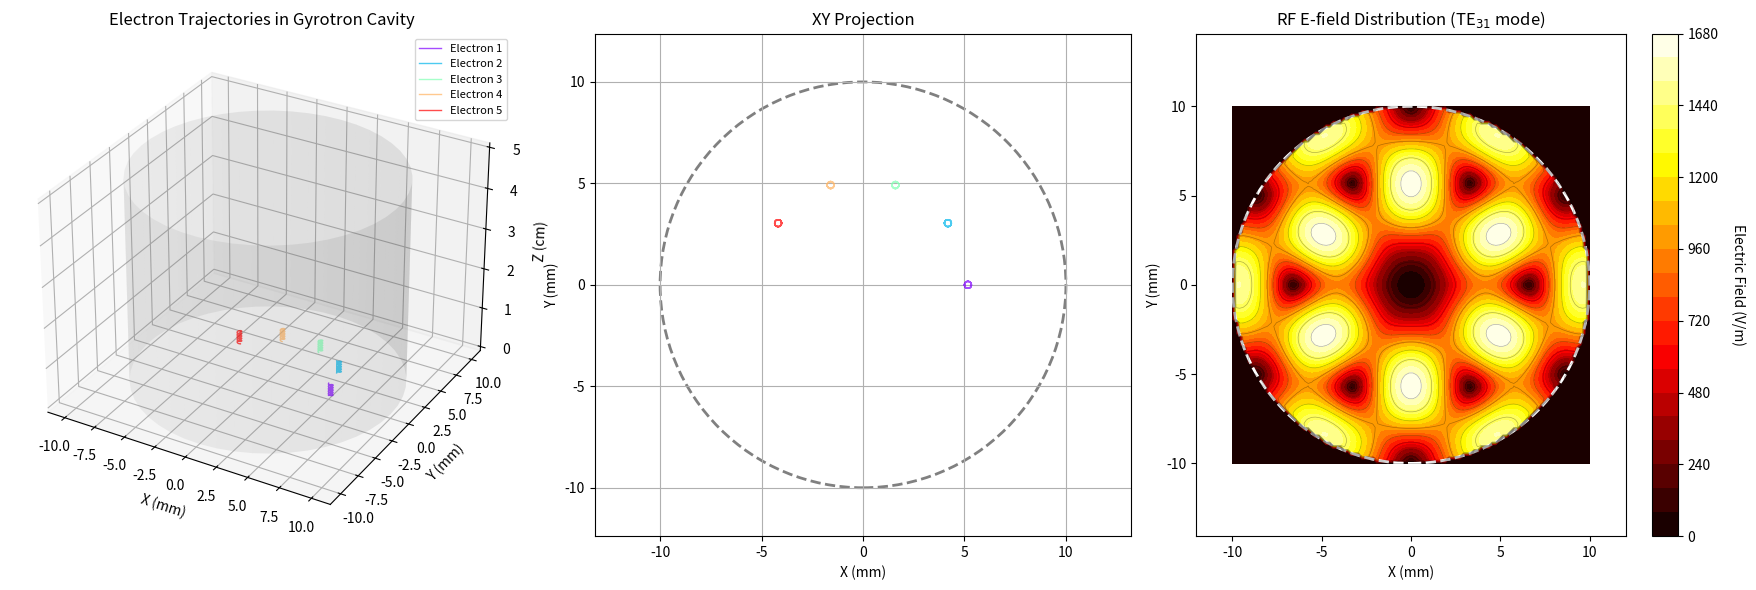
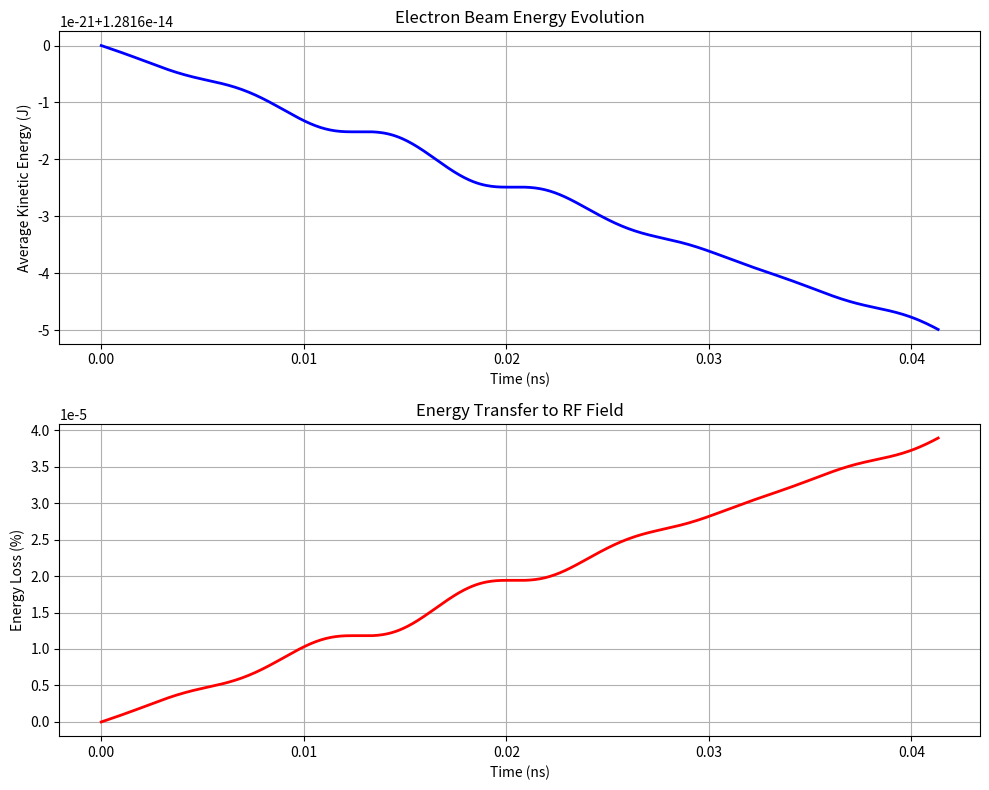

Recreate these plots in Python, in order.
"""
ジャイロトロン共振器シミュレーション
Gyrotron Resonator Simulation

円筒共振器内での電子サイクロトロンメーザー(ECM)による
マイクロ波生成をシミュレートします。

物理モデル:
- 電子の螺旋運動 (ローレンツ力)
- TE モード電磁場との相互作用
- エネルギー交換 (電子 → 電場)
- 位相バンチング効果

使用例:
    python gyrotron_simulation.py
"""

import numpy as np
import matplotlib.pyplot as plt
from mpl_toolkits.mplot3d import Axes3D
from matplotlib import cm
from typing import Tuple, List
from scipy.special import jn, jn_zeros


class PhysicalConstants:
    """物理定数クラス"""

    # 基本定数
    c = 2.998e8  # 光速 [m/s]
    e = 1.602e-19  # 電気素量 [C]
    m_e = 9.109e-31  # 電子質量 [kg]
    m_p = 1.673e-27  # 陽子質量 [kg]
    epsilon_0 = 8.854e-12  # 真空の誘電率 [F/m]
    mu_0 = 1.257e-6  # 真空の透磁率 [H/m]

    # 電子の比電荷 [C/kg]
    q_over_m_electron = e / m_e  # ≈ 1.759e11 C/kg
    # 陽子の比電荷 [C/kg]
    q_over_m_proton = e / m_p  # ≈ 9.578e7 C/kg

    # 古典電子半径 r_0 = e^2/(4πε_0 m_e c^2)
    r_e = e**2 / (4 * np.pi * epsilon_0 * m_e * c**2)  # ≈ 2.818e-15 m

    @staticmethod
    def cyclotron_frequency(B: float, q_over_m: float) -> float:
        """サイクロトロン周波数 ω_c = qB/m [rad/s]"""
        return q_over_m * B

    @staticmethod
    def larmor_radius(v_perp: float, B: float, q_over_m: float) -> float:
        """ラーモア半径 r_L = v⊥/(ω_c) = m*v⊥/(qB) [m]"""
        omega_c = PhysicalConstants.cyclotron_frequency(B, q_over_m)
        return v_perp / omega_c if omega_c != 0 else np.inf

    @staticmethod
    def lorentz_factor(v: float) -> float:
        """ローレンツ因子 γ = 1/sqrt(1 - v²/c²)"""
        beta = v / PhysicalConstants.c
        if beta >= 1.0:
            return np.inf
        return 1.0 / np.sqrt(1.0 - beta**2)

    @staticmethod
    def lorentz_factor_from_energy(E_kin: float) -> float:
        """運動エネルギーからローレンツ因子 γ = 1 + E_kin/(m_e c²)"""
        return 1.0 + E_kin / (PhysicalConstants.m_e * PhysicalConstants.c**2)

    @staticmethod
    def relativistic_cyclotron_frequency(B: float, gamma: float) -> float:
        """相対論的サイクロトロン周波数 ω_c = eB/(γm_e)"""
        return PhysicalConstants.e * B / (gamma * PhysicalConstants.m_e)

    @staticmethod
    def synchrotron_power(
        gamma: float, v: np.ndarray, B: np.ndarray, q: float, m: float
    ) -> float:
        """
        シンクロトロン放射パワー [W]
        P = (2/3) * r_e * c * gamma^4 * (v × B)^2 / c^2
        または P = (q^4 B^2 gamma^2 v_perp^2) / (6πε_0 m^2 c^3)
        """
        v_cross_B = np.cross(v, B)
        v_perp_sq = np.sum(v_cross_B**2) / np.sum(B**2) if np.sum(B**2) > 0 else 0

        # 簡略化された式：電子の場合
        if abs(m - PhysicalConstants.m_e) / PhysicalConstants.m_e < 0.01:
            c = PhysicalConstants.c
            r_e = PhysicalConstants.r_e
            return (2.0 / 3.0) * r_e * c * gamma**4 * np.sum(v_cross_B**2) / c**2
        else:
            # 一般的な式
            c = PhysicalConstants.c
            eps0 = PhysicalConstants.epsilon_0
            B_mag = np.linalg.norm(B)
            return (q**4 * B_mag**2 * gamma**2 * v_perp_sq) / (
                6 * np.pi * eps0 * m**2 * c**3
            )

    @staticmethod
    def radiation_damping_force(
        gamma: float, v: np.ndarray, B: np.ndarray, q: float, m: float
    ) -> np.ndarray:
        """
        放射減衰力 (Abraham-Lorentz-Dirac力の簡略形)
        F_rad = -P/v * (v/|v|)  速度と逆方向
        """
        v_mag = np.linalg.norm(v)
        if v_mag < 1e-10:
            return np.zeros(3)

        P = PhysicalConstants.synchrotron_power(gamma, v, B, q, m)
        return -P / v_mag * (v / v_mag)


class CylindricalCavity:
    """円筒共振器クラス"""

    def __init__(self, radius: float, length: float, mode_m: int = 1, mode_n: int = 1):
        """
        Parameters:
            radius: 共振器半径 [m]
            length: 共振器長さ [m]
            mode_m: 方位角モード数
            mode_n: 径方向モード数
        """
        self.radius = radius
        self.length = length
        self.mode_m = mode_m
        self.mode_n = mode_n

        # TE_{mn} モードのカットオフ波数
        self.nu_mn = jn_zeros(mode_m, mode_n)[-1] / radius

        # 共振周波数 (簡略化: 軸方向定在波なし)
        self.f_resonance = PhysicalConstants.c * self.nu_mn / (2 * np.pi)
        self.omega_resonance = 2 * np.pi * self.f_resonance

        print(f"共振器パラメータ:")
        print(f"  半径: {radius*1e2:.2f} cm")
        print(f"  長さ: {length*1e2:.2f} cm")
        print(f"  モード: TE_{mode_m}{mode_n}")
        print(f"  共振周波数: {self.f_resonance*1e-9:.2f} GHz")

    def get_rf_fields(
        self, r: float, phi: float, z: float, t: float, E_amplitude: float
    ) -> Tuple[np.ndarray, np.ndarray]:
        """
        RF電磁場を計算 (TE_{mn} モード)

        Parameters:
            r, phi, z: 円筒座標
            t: 時刻
            E_amplitude: 電場振幅 [V/m]

        Returns:
            E_field: 電場ベクトル (円筒座標) [V/m]
            B_field: 磁場ベクトル (円筒座標) [T]
        """
        m = self.mode_m
        nu = self.nu_mn
        omega = self.omega_resonance

        # 境界条件チェック
        if r > self.radius or z < 0 or z > self.length:
            return np.zeros(3), np.zeros(3)

        # ベッセル関数とその微分
        x = nu * r
        J_m = jn(m, x)
        # ベッセル関数の微分: J_m'(x) = (J_{m-1}(x) - J_{m+1}(x))/2
        J_m_prime = (jn(m - 1, x) - jn(m + 1, x)) / 2.0 if x > 0 else 0.0

        # 時間・位相因子
        phase = omega * t - m * phi
        cos_phase = np.cos(phase)
        sin_phase = np.sin(phase)

        # 電場成分 (円筒座標)
        E_r = -E_amplitude * (m / (nu * r)) * J_m * sin_phase
        E_phi = E_amplitude * J_m_prime * cos_phase
        E_z = 0.0  # TEモードなのでE_z = 0

        # 磁場成分 (マクスウェル方程式から)
        B_r = 0.0
        B_phi = 0.0
        B_z = E_amplitude * nu * J_m * cos_phase / PhysicalConstants.c

        E_field = np.array([E_r, E_phi, E_z])
        B_field = np.array([B_r, B_phi, B_z])

        return E_field, B_field


class GyrotronElectronBeam:
    """ジャイロトロン電子ビームクラス"""

    def __init__(
        self,
        n_electrons: int,
        B0: float,
        V_beam: float,
        alpha: float,
        radius_beam: float,
    ):
        """
        Parameters:
            n_electrons: 電子数
            B0: 静磁場強度 [T]
            V_beam: ビーム電圧 [V]
            alpha: ピッチ角 [rad]
            radius_beam: ビーム半径 [m]
        """
        self.n_electrons = n_electrons
        self.B0 = B0
        self.V_beam = V_beam
        self.alpha = alpha
        self.radius_beam = radius_beam

        # 相対論的エネルギー計算
        E_kin = PhysicalConstants.e * V_beam  # 運動エネルギー [J]
        self.gamma = PhysicalConstants.lorentz_factor_from_energy(E_kin)

        # 相対論的サイクロトロン周波数
        self.omega_c = PhysicalConstants.relativistic_cyclotron_frequency(
            B0, self.gamma
        )
        self.f_c = self.omega_c / (2 * np.pi)

        # ビームエネルギーから速度を計算 (相対論的)
        # E_kin = (γ-1)m_e c² → v = c√(1 - 1/γ²)
        beta = np.sqrt(1.0 - 1.0 / self.gamma**2)
        self.v_total = beta * PhysicalConstants.c
        self.v_perp = self.v_total * np.sin(alpha)  # 垂直速度
        self.v_parallel = self.v_total * np.cos(alpha)  # 平行速度

        # 相対論的ラーモア半径
        self.r_L = (
            self.gamma
            * PhysicalConstants.m_e
            * self.v_perp
            / (PhysicalConstants.e * B0)
        )

        print(f"\n電子ビームパラメータ:")
        print(f"  電子数: {n_electrons}")
        print(f"  ビーム電圧: {V_beam*1e-3:.1f} kV")
        print(f"  静磁場: {B0:.2f} T")
        print(f"  ローレンツ因子: γ = {self.gamma:.4f}")
        print(f"  相対論因子: β = v/c = {self.v_total/PhysicalConstants.c:.4f}")
        print(f"  サイクロトロン周波数: {self.f_c*1e-9:.2f} GHz (相対論的補正済)")
        print(f"  ピッチ角: {np.degrees(alpha):.1f}°")
        print(
            f"  全速度: {self.v_total*1e-6:.2f} × 10^6 m/s ({self.v_total/PhysicalConstants.c*100:.1f}% of c)"
        )
        print(f"  垂直速度: {self.v_perp*1e-6:.2f} × 10^6 m/s")
        print(f"  ラーモア半径: {self.r_L*1e3:.2f} mm (相対論的)")

    def initialize_electrons(self) -> np.ndarray:
        """
        電子の初期位置・速度を設定

        Returns:
            states: [n_electrons, 6] 配列 (x, y, z, vx, vy, vz)
        """
        states = np.zeros((self.n_electrons, 6))

        # 初期位置: ビーム半径内にランダム配置
        for i in range(self.n_electrons):
            # 円周上に等間隔配置
            phi = 2 * np.pi * i / self.n_electrons
            r = self.radius_beam

            states[i, 0] = r * np.cos(phi)  # x
            states[i, 1] = r * np.sin(phi)  # y
            states[i, 2] = 0.0  # z (入口)

            # 初期速度: 螺旋運動
            states[i, 3] = -self.v_perp * np.sin(phi)  # vx
            states[i, 4] = self.v_perp * np.cos(phi)  # vy
            states[i, 5] = self.v_parallel  # vz

        return states


class GyrotronSimulator:
    """ジャイロトロンシミュレータ"""

    def __init__(self, cavity: CylindricalCavity, beam: GyrotronElectronBeam):
        """
        Parameters:
            cavity: 共振器
            beam: 電子ビーム
        """
        self.cavity = cavity
        self.beam = beam
        self.E_amplitude = 0.0  # RF電場振幅 (初期値)
        self.energy_extracted = 0.0  # 取り出しエネルギー

    def cartesian_to_cylindrical(
        self, x: float, y: float, z: float
    ) -> Tuple[float, float, float]:
        """デカルト座標 → 円筒座標"""
        r = np.sqrt(x**2 + y**2)
        phi = np.arctan2(y, x)
        return r, phi, z

    def cylindrical_to_cartesian_vector(
        self, V_r: float, V_phi: float, V_z: float, phi: float
    ) -> np.ndarray:
        """円筒座標ベクトル → デカルト座標ベクトル"""
        Vx = V_r * np.cos(phi) - V_phi * np.sin(phi)
        Vy = V_r * np.sin(phi) + V_phi * np.cos(phi)
        Vz = V_z
        return np.array([Vx, Vy, Vz])

    def equation_of_motion(self, state: np.ndarray, t: float) -> np.ndarray:
        """
        運動方程式

        Parameters:
            state: [x, y, z, vx, vy, vz]
            t: 時刻

        Returns:
            dstate/dt
        """
        x, y, z, vx, vy, vz = state

        # 円筒座標に変換
        r, phi, z_cyl = self.cartesian_to_cylindrical(x, y, z)

        # 静磁場 (z方向)
        B_static = np.array([0, 0, self.beam.B0])

        # RF電磁場
        E_rf_cyl, B_rf_cyl = self.cavity.get_rf_fields(r, phi, z, t, self.E_amplitude)
        E_rf = self.cylindrical_to_cartesian_vector(
            E_rf_cyl[0], E_rf_cyl[1], E_rf_cyl[2], phi
        )
        B_rf = self.cylindrical_to_cartesian_vector(
            B_rf_cyl[0], B_rf_cyl[1], B_rf_cyl[2], phi
        )

        # 全磁場
        B_total = B_static + B_rf

        # 相対論的ローレンツ力
        v = np.array([vx, vy, vz])
        v_mag = np.linalg.norm(v)
        gamma_instant = PhysicalConstants.lorentz_factor(v_mag)

        # 相対論的運動方程式: dp/dt = q(E + v×B), p = γmv
        # dv/dt = (q/γm)(E + v×B) - (γ̇/γ)v
        # 簡略化: γが大きく変化しない場合
        q_over_m_rel = PhysicalConstants.e / (gamma_instant * PhysicalConstants.m_e)

        acceleration = q_over_m_rel * (E_rf + np.cross(v, B_total))

        dstate_dt = np.zeros(6)
        dstate_dt[0:3] = v
        dstate_dt[3:6] = acceleration

        return dstate_dt

    def rk4_step(self, state: np.ndarray, t: float, dt: float) -> np.ndarray:
        """4次ルンゲ・クッタ法"""
        k1 = dt * self.equation_of_motion(state, t)
        k2 = dt * self.equation_of_motion(state + 0.5 * k1, t + 0.5 * dt)
        k3 = dt * self.equation_of_motion(state + 0.5 * k2, t + 0.5 * dt)
        k4 = dt * self.equation_of_motion(state + k3, t + dt)

        return state + (k1 + 2 * k2 + 2 * k3 + k4) / 6.0

    def simulate(
        self, t_max: float, dt: float, E_initial: float = 1e3
    ) -> Tuple[np.ndarray, List[np.ndarray]]:
        """
        シミュレーション実行

        Parameters:
            t_max: 最大時間 [s]
            dt: 時間刻み [s]
            E_initial: 初期RF電場振幅 [V/m]

        Returns:
            times: 時刻配列
            electron_trajectories: 各電子の軌跡リスト
        """
        self.E_amplitude = E_initial

        n_steps = int(t_max / dt) + 1
        times = np.linspace(0, t_max, n_steps)

        # 電子初期化
        states = self.beam.initialize_electrons()

        # 軌跡保存
        electron_trajectories = [
            np.zeros((n_steps, 6)) for _ in range(self.beam.n_electrons)
        ]
        for i in range(self.beam.n_electrons):
            electron_trajectories[i][0] = states[i]

        print(f"\nシミュレーション開始...")
        print(f"  時間ステップ: {n_steps}")
        print(f"  dt: {dt*1e12:.2f} ps")
        print(f"  全時間: {t_max*1e9:.2f} ns")

        # 時間発展
        for step in range(1, n_steps):
            if step % (n_steps // 10) == 0:
                print(f"  進行: {step/n_steps*100:.0f}%")

            for i in range(self.beam.n_electrons):
                states[i] = self.rk4_step(states[i], times[step - 1], dt)
                electron_trajectories[i][step] = states[i]

            # 簡易的なRF電場増幅モデル (実際はより複雑)
            # 電子からエネルギーを受け取ってRF場が成長
            if step % 100 == 0:
                self.E_amplitude *= 1.001  # 緩やかな成長

        print("シミュレーション完了!")

        return times, electron_trajectories

    def calculate_field_distribution(
        self, z_plane: float, n_grid: int = 50
    ) -> Tuple[np.ndarray, np.ndarray, np.ndarray]:
        """
        RF電場分布を計算

        Parameters:
            z_plane: z座標平面
            n_grid: グリッド点数

        Returns:
            X, Y, E_magnitude: メッシュグリッドと電場強度
        """
        x = np.linspace(-self.cavity.radius, self.cavity.radius, n_grid)
        y = np.linspace(-self.cavity.radius, self.cavity.radius, n_grid)
        X, Y = np.meshgrid(x, y)

        E_magnitude = np.zeros_like(X)

        for i in range(n_grid):
            for j in range(n_grid):
                r, phi, z = self.cartesian_to_cylindrical(X[i, j], Y[i, j], z_plane)

                if r <= self.cavity.radius:
                    E_rf_cyl, _ = self.cavity.get_rf_fields(
                        r, phi, z, 0, self.E_amplitude
                    )
                    E_magnitude[i, j] = np.linalg.norm(E_rf_cyl)

        return X, Y, E_magnitude


def plot_results(
    simulator: GyrotronSimulator, times: np.ndarray, trajectories: List[np.ndarray]
):
    """結果の可視化"""

    # 図1: 3D電子軌道
    fig = plt.figure(figsize=(18, 6))

    # 3D軌道プロット
    ax1 = fig.add_subplot(131, projection="3d")

    # 数本の電子軌道を描画
    n_plot = min(5, len(trajectories))
    colors = plt.cm.rainbow(np.linspace(0, 1, n_plot))

    for i in range(n_plot):
        traj = trajectories[i]
        ax1.plot(
            traj[:, 0] * 1e3,
            traj[:, 1] * 1e3,
            traj[:, 2] * 1e2,
            color=colors[i],
            linewidth=1,
            alpha=0.7,
            label=f"Electron {i+1}",
        )

    # 共振器の円筒を描画
    theta = np.linspace(0, 2 * np.pi, 50)
    z_cyl = np.linspace(0, simulator.cavity.length * 1e2, 2)
    Theta, Z = np.meshgrid(theta, z_cyl)
    X_cyl = simulator.cavity.radius * 1e3 * np.cos(Theta)
    Y_cyl = simulator.cavity.radius * 1e3 * np.sin(Theta)
    ax1.plot_surface(X_cyl, Y_cyl, Z, alpha=0.1, color="gray")

    ax1.set_xlabel("X (mm)")
    ax1.set_ylabel("Y (mm)")
    ax1.set_zlabel("Z (cm)")
    ax1.set_title("Electron Trajectories in Gyrotron Cavity")
    ax1.legend(fontsize=8)

    # XY平面投影
    ax2 = fig.add_subplot(132)
    for i in range(n_plot):
        traj = trajectories[i]
        ax2.plot(
            traj[:, 0] * 1e3, traj[:, 1] * 1e3, color=colors[i], linewidth=1, alpha=0.7
        )

    circle = plt.Circle(
        (0, 0),
        simulator.cavity.radius * 1e3,
        fill=False,
        color="gray",
        linestyle="--",
        linewidth=2,
    )
    ax2.add_patch(circle)
    ax2.set_xlabel("X (mm)")
    ax2.set_ylabel("Y (mm)")
    ax2.set_title("XY Projection")
    ax2.axis("equal")
    ax2.grid(True)

    # RF電場分布 (contourf)
    ax3 = fig.add_subplot(133)
    z_plane = simulator.cavity.length / 2  # 中央断面
    X, Y, E_mag = simulator.calculate_field_distribution(z_plane, n_grid=100)

    contour = ax3.contourf(X * 1e3, Y * 1e3, E_mag, levels=20, cmap="hot")
    ax3.contour(
        X * 1e3, Y * 1e3, E_mag, levels=10, colors="black", linewidths=0.5, alpha=0.3
    )
    cbar = plt.colorbar(contour, ax=ax3)
    cbar.set_label("Electric Field (V/m)", rotation=270, labelpad=20)

    circle = plt.Circle(
        (0, 0),
        simulator.cavity.radius * 1e3,
        fill=False,
        color="white",
        linestyle="--",
        linewidth=2,
    )
    ax3.add_patch(circle)

    ax3.set_xlabel("X (mm)")
    ax3.set_ylabel("Y (mm)")
    ax3.set_title(
        f"RF E-field Distribution (TE$_{{{simulator.cavity.mode_m}{simulator.cavity.mode_n}}}$ mode)"
    )
    ax3.axis("equal")

    plt.tight_layout()
    plt.show()

    # 図2: エネルギー時間発展
    fig2, (ax4, ax5) = plt.subplots(2, 1, figsize=(10, 8))

    # 平均運動エネルギー（相対論的）
    n_electrons = len(trajectories)
    avg_energy = np.zeros(len(times))

    for i in range(n_electrons):
        traj = trajectories[i]
        v = np.sqrt(traj[:, 3] ** 2 + traj[:, 4] ** 2 + traj[:, 5] ** 2)

        # 相対論的運動エネルギー: E_kin = (γ - 1)m_e c²
        gamma_traj = np.array(
            [PhysicalConstants.lorentz_factor(v_i) if v_i > 0 else 1.0 for v_i in v]
        )
        kinetic_energy = (
            (gamma_traj - 1.0) * PhysicalConstants.m_e * PhysicalConstants.c**2
        )
        avg_energy += kinetic_energy / n_electrons

    ax4.plot(times * 1e9, avg_energy, "b-", linewidth=2)
    ax4.set_xlabel("Time (ns)")
    ax4.set_ylabel("Average Kinetic Energy (J)")
    ax4.set_title("Electron Beam Energy Evolution")
    ax4.grid(True)

    # エネルギー変化率 (パワー抽出)
    energy_loss = (avg_energy[0] - avg_energy) / avg_energy[0] * 100
    ax5.plot(times * 1e9, energy_loss, "r-", linewidth=2)
    ax5.set_xlabel("Time (ns)")
    ax5.set_ylabel("Energy Loss (%)")
    ax5.set_title("Energy Transfer to RF Field")
    ax5.grid(True)

    plt.tight_layout()
    plt.show()


def main():
    """メイン実行関数"""
    print("=" * 60)
    print("ジャイロトロン共振器シミュレーション")
    print("=" * 60)

    # パラメータ設定
    # 共振器 (140 GHz帯を想定)
    cavity_radius = 0.01  # 1 cm
    cavity_length = 0.05  # 5 cm
    mode_m = 3  # TE_{31} モードなど
    mode_n = 1

    cavity = CylindricalCavity(cavity_radius, cavity_length, mode_m, mode_n)

    # 電子ビーム
    n_electrons = 10  # 計算コスト削減のため少数
    B0 = 5.0  # 5 Tesla
    V_beam = 80e3  # 80 kV
    pitch_angle = np.radians(60)  # 60度
    beam_radius = 0.005  # 5 mm

    beam = GyrotronElectronBeam(n_electrons, B0, V_beam, pitch_angle, beam_radius)

    # シミュレータ
    simulator = GyrotronSimulator(cavity, beam)

    # シミュレーション実行
    # サイクロトロン周期
    T_c = 2 * np.pi / beam.omega_c
    n_cycles = 5
    t_max = n_cycles * T_c
    dt = T_c / 100  # 1周期を100点でサンプル

    times, trajectories = simulator.simulate(t_max, dt, E_initial=5e3)

    # 結果プロット
    plot_results(simulator, times, trajectories)


if __name__ == "__main__":
    main()
